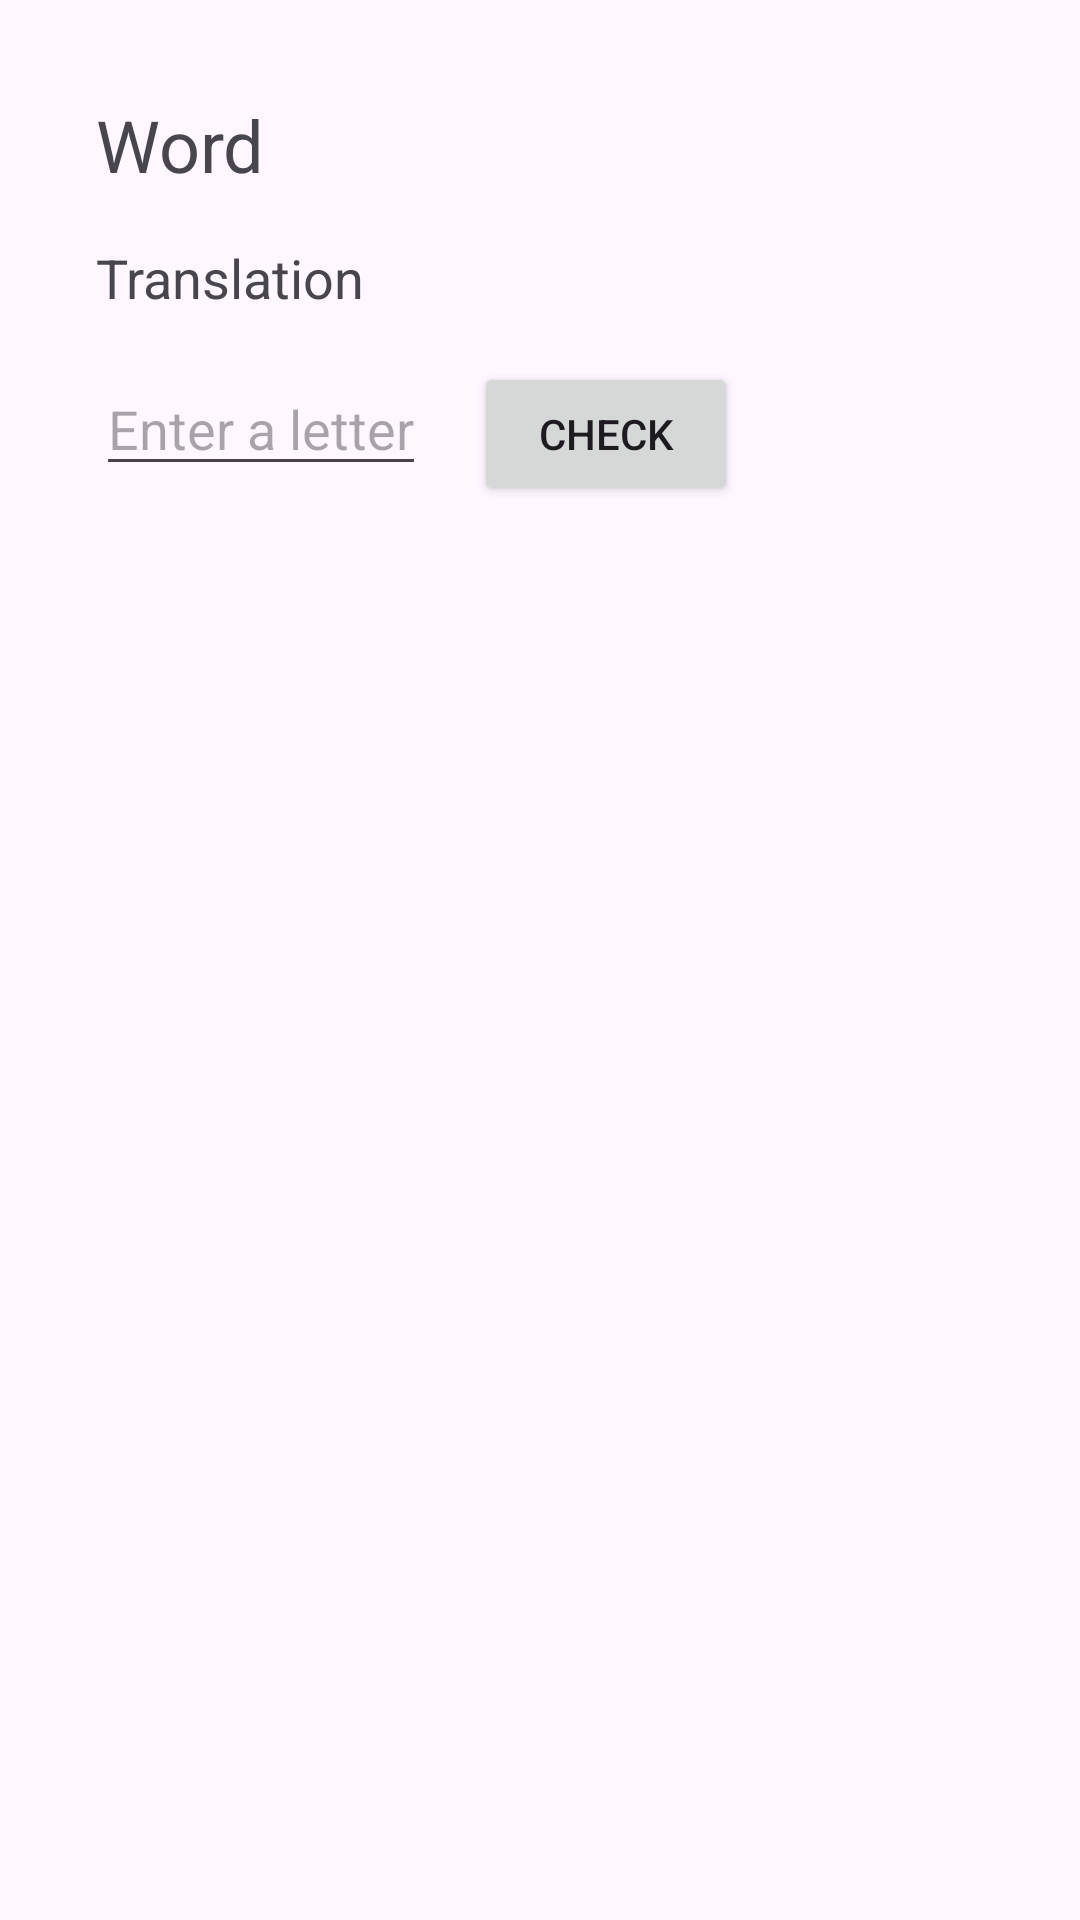

Reconstruct the res/layout file that produces this screen, plus the resources it refers to.
<!-- AndroidManifest.xml: application theme Theme.EnglishCardFlipper -->
<!-- res/layout/activity_game.xml -->
<?xml version="1.0" encoding="utf-8"?>
<androidx.constraintlayout.widget.ConstraintLayout xmlns:android="http://schemas.android.com/apk/res/android"
    xmlns:app="http://schemas.android.com/apk/res-auto"
    xmlns:tools="http://schemas.android.com/tools"
    android:layout_width="match_parent"
    android:layout_height="match_parent"
    tools:context=".GameActivity">

    <TextView
        android:id="@+id/textViewWord"
        android:layout_width="wrap_content"
        android:layout_height="wrap_content"
        android:text="Word"
        android:textSize="24sp"
        app:layout_constraintStart_toStartOf="parent"
        app:layout_constraintTop_toTopOf="parent"
        android:layout_marginTop="32dp"
        android:layout_marginStart="32dp"/>

    <TextView
        android:id="@+id/textViewTranslation"
        android:layout_width="wrap_content"
        android:layout_height="wrap_content"
        android:text="Translation"
        android:textSize="18sp"
        app:layout_constraintStart_toStartOf="parent"
        app:layout_constraintTop_toBottomOf="@id/textViewWord"
        android:layout_marginTop="16dp"
        android:layout_marginStart="32dp"/>

    <EditText
        android:id="@+id/editTextGuess"
        android:layout_width="wrap_content"
        android:layout_height="wrap_content"
        android:hint="Enter a letter"
        android:inputType="text"
        app:layout_constraintStart_toStartOf="parent"
        app:layout_constraintTop_toBottomOf="@id/textViewTranslation"
        android:layout_marginTop="16dp"
        android:layout_marginStart="32dp"/>

    <Button
        android:id="@+id/buttonCheck"
        android:layout_width="wrap_content"
        android:layout_height="wrap_content"
        android:text="Check"
        app:layout_constraintStart_toEndOf="@id/editTextGuess"
        app:layout_constraintTop_toTopOf="@id/editTextGuess"
        android:layout_marginStart="16dp"/>

    <TextView
        android:id="@+id/textViewResult"
        android:layout_width="wrap_content"
        android:layout_height="wrap_content"
        android:text=""
        android:textSize="18sp"
        app:layout_constraintStart_toStartOf="parent"
        app:layout_constraintTop_toBottomOf="@id/editTextGuess"
        android:layout_marginTop="16dp"
        android:layout_marginStart="32dp"/>

</androidx.constraintlayout.widget.ConstraintLayout>
<!-- resources referenced by this layout -->
<resources>
  <style name="Theme.EnglishCardFlipper" parent="Base.Theme.EnglishCardFlipper" />
  <style name="Base.Theme.EnglishCardFlipper" parent="Theme.Material3.DayNight.NoActionBar">
          
          
      </style>
</resources>
